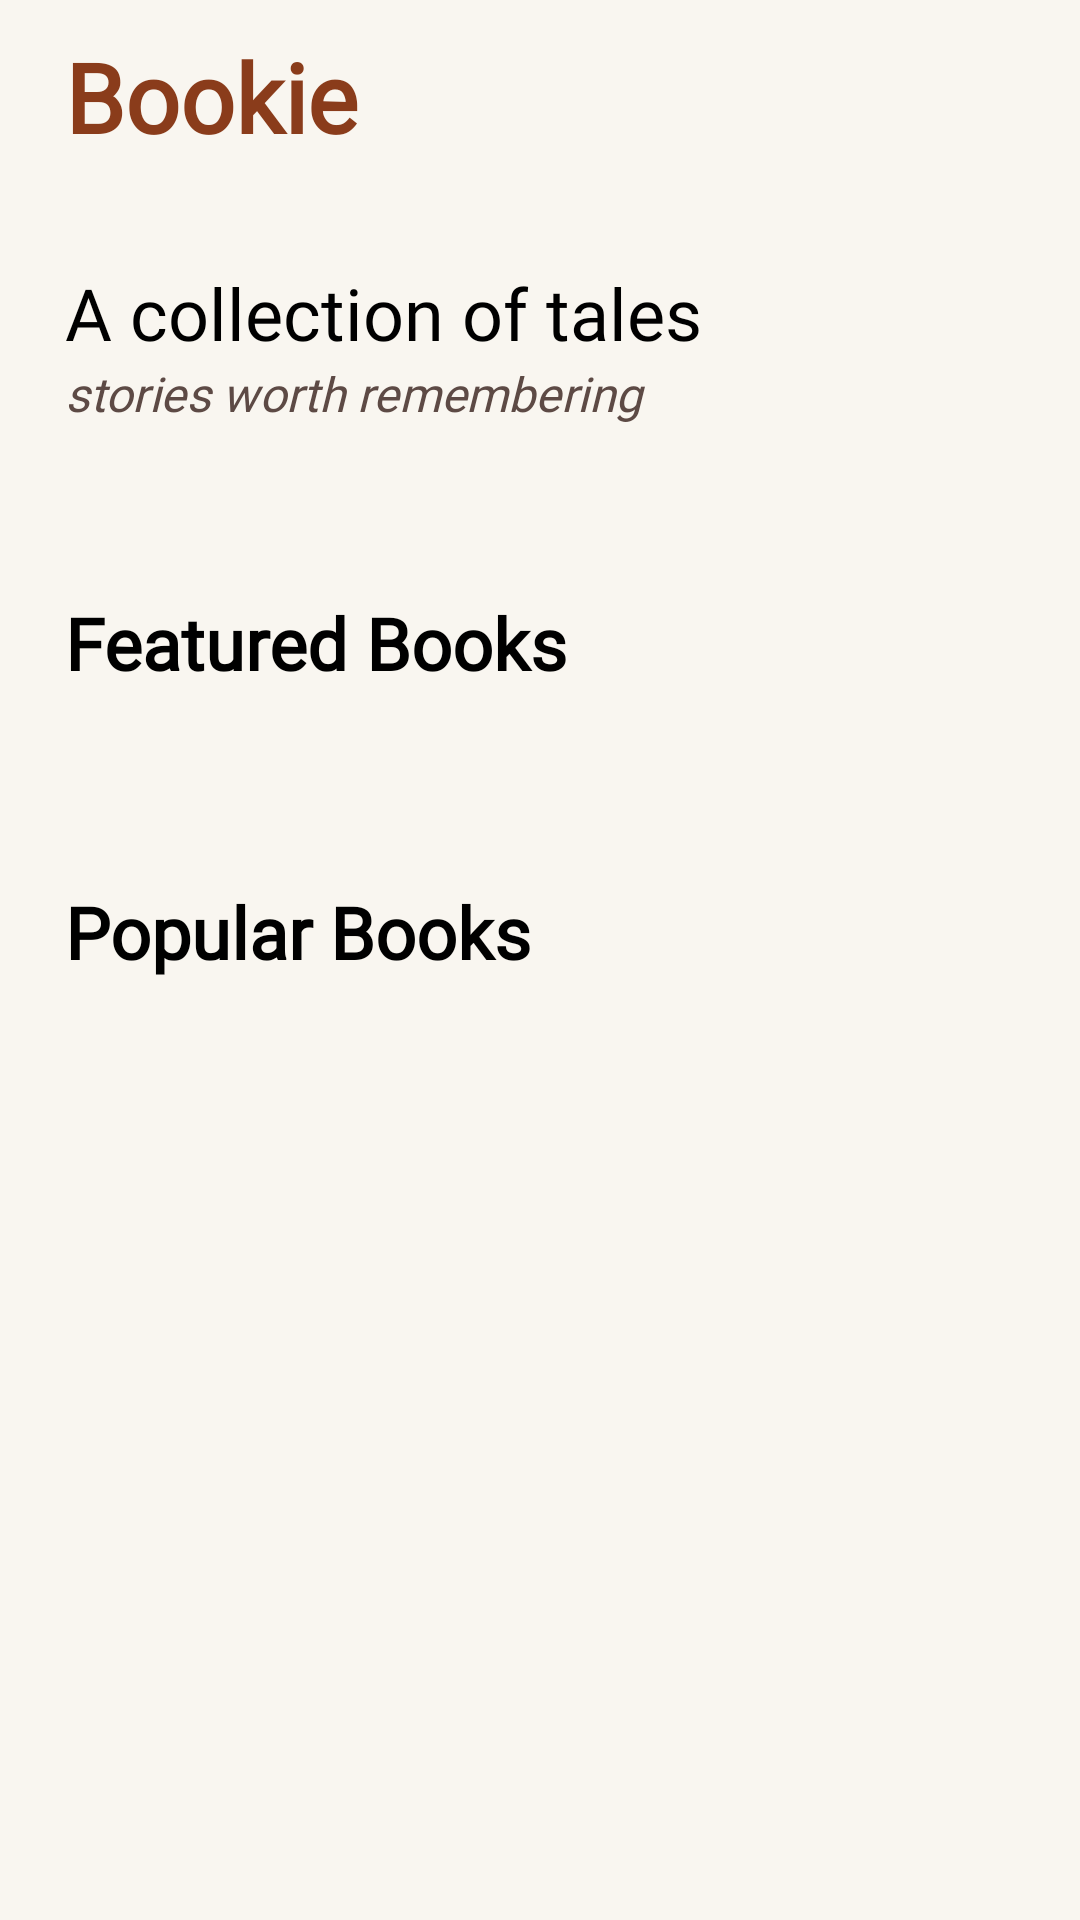

Produce the Android XML layout that renders to this screen, including the resource entries it uses.
<!-- AndroidManifest.xml: application theme Theme.Bookie -->
<!-- res/layout/fragment_home.xml -->
<?xml version="1.0" encoding="utf-8"?>
<androidx.constraintlayout.widget.ConstraintLayout xmlns:android="http://schemas.android.com/apk/res/android"
    xmlns:app="http://schemas.android.com/apk/res-auto"
    android:layout_width="match_parent"
    android:layout_height="match_parent"
    xmlns:andorid="http://schemas.android.com/tools"
    >

    <androidx.constraintlayout.widget.Guideline
        android:id="@+id/toolbarGuideStart"
        android:layout_width="wrap_content"
        android:layout_height="wrap_content"
        android:orientation="vertical"
        app:layout_constraintGuide_percent="0.06" />

    <androidx.constraintlayout.widget.Guideline
        android:id="@+id/toolbarGuideEnd"
        android:layout_width="wrap_content"
        android:layout_height="wrap_content"
        android:orientation="vertical"
        app:layout_constraintGuide_percent="0.94" />

    <com.google.android.material.appbar.MaterialToolbar
        android:id="@+id/topbar"
        android:layout_width="0dp"
        android:layout_height="wrap_content"
        app:layout_constraintEnd_toEndOf="parent"
        app:layout_constraintStart_toStartOf="parent"
        app:layout_constraintTop_toTopOf="parent"
        android:background="@color/Neutral" />

    <TextView
        android:id="@+id/toolbarTitle"
        android:layout_width="0dp"
        android:layout_height="wrap_content"
        android:fontFamily="@font/newsreader"
        android:text="Bookie"
        android:textColor="@color/Primary"
        android:textSize="32sp"
        android:textStyle="bold"
        app:layout_constraintBottom_toBottomOf="@id/topbar"
        app:layout_constraintEnd_toStartOf="@id/lightModeButton"
        app:layout_constraintStart_toStartOf="@id/toolbarGuideStart"
        app:layout_constraintTop_toTopOf="@id/topbar" />

    <ImageButton
        android:id="@+id/lightModeButton"
        android:layout_width="40dp"
        android:layout_height="40dp"
        android:padding="8dp"
        android:src="@drawable/ic_light_mode"
        app:layout_constraintBottom_toBottomOf="@id/topbar"
        app:layout_constraintEnd_toStartOf="@id/toolbarGuideEnd"
        app:layout_constraintTop_toTopOf="@id/topbar"
        app:layout_constraintStart_toEndOf="@id/toolbarTitle"
        android:scaleType="fitCenter"
        android:background="@color/Neutral"
        app:tint="@color/black" />



    <androidx.core.widget.NestedScrollView
        android:layout_width="0dp"
        android:layout_height="0dp"
        android:fillViewport="true"
        app:layout_constraintTop_toBottomOf="@id/topbar"
        app:layout_constraintBottom_toBottomOf="parent"
        app:layout_constraintStart_toStartOf="parent"
        app:layout_constraintEnd_toEndOf="parent"
        android:background="@color/Neutral">

        <androidx.constraintlayout.widget.ConstraintLayout
            android:layout_width="match_parent"
            android:layout_height="wrap_content">

            <androidx.constraintlayout.widget.Guideline
                android:id="@+id/guideStart"
                android:layout_width="wrap_content"
                android:layout_height="wrap_content"
                android:orientation="vertical"
                app:layout_constraintGuide_percent="0.06" />

            <androidx.constraintlayout.widget.Guideline
                android:id="@+id/guideEnd"
                android:layout_width="wrap_content"
                android:layout_height="wrap_content"
                android:orientation="vertical"
                app:layout_constraintGuide_percent="0.94" />

            <TextView
                android:id="@+id/welcomeText1"
                android:layout_width="0dp"
                android:layout_height="wrap_content"
                android:layout_marginTop="24dp"
                android:fontFamily="@font/newsreader"
                android:gravity="start"
                android:text="A collection of tales"
                android:textColor="@color/black"
                android:textSize="24sp"
                app:layout_constraintEnd_toStartOf="@id/guideEnd"
                app:layout_constraintStart_toEndOf="@id/guideStart"
                app:layout_constraintTop_toTopOf="parent" />

            <TextView
                android:id="@+id/welcomeText2"
                android:layout_width="0dp"
                android:layout_height="wrap_content"
                android:fontFamily="@font/newsreader"
                android:gravity="start"
                android:text="stories worth remembering"
                android:textColor="@color/category_text"
                android:textSize="16sp"
                android:textStyle="italic"
                app:layout_constraintEnd_toStartOf="@id/guideEnd"
                app:layout_constraintStart_toEndOf="@id/guideStart"
                app:layout_constraintTop_toBottomOf="@id/welcomeText1" />


            <androidx.recyclerview.widget.RecyclerView
                android:id="@+id/categoryRecyclerView"
                android:layout_width="0dp"
                android:layout_height="wrap_content"
                android:layout_marginTop="32dp"

                app:layout_constraintStart_toStartOf="@id/guideStart"
                app:layout_constraintEnd_toEndOf="@id/guideEnd"

                app:layout_constraintTop_toBottomOf="@id/welcomeText2"
                app:layoutManager="androidx.recyclerview.widget.LinearLayoutManager"
                android:orientation="horizontal" />

            <TextView
                android:id="@+id/featuredBooksText"
                android:layout_width="0dp"
                android:layout_height="wrap_content"
                android:fontFamily="@font/newsreader"
                android:text="Featured Books"
                android:layout_marginTop="24dp"
                android:textStyle="bold"
                android:textColor="@color/black"
                andorid:font_family="@font/newsreader"
                app:layout_constraintEnd_toEndOf="@id/guideEnd"
                app:layout_constraintStart_toStartOf="@id/guideStart"
                app:layout_constraintTop_toBottomOf="@id/categoryRecyclerView"
                android:textSize="24sp"/>

            <androidx.recyclerview.widget.RecyclerView
                android:id="@+id/featuredRecyclerView"
                android:layout_width="0dp"
                android:layout_height="wrap_content"
                android:layout_marginTop="32dp"

                app:layout_constraintStart_toStartOf="@id/guideStart"
                app:layout_constraintEnd_toEndOf="@id/guideEnd"


                app:layout_constraintTop_toBottomOf="@id/featuredBooksText"
                app:layoutManager="androidx.recyclerview.widget.LinearLayoutManager"
                android:orientation="horizontal" />

            <TextView
                android:id="@+id/popularBooksText"
                android:layout_width="0dp"
                android:layout_height="wrap_content"
                android:layout_marginTop="32dp"
                android:fontFamily="@font/newsreader"
                android:text="Popular Books"
                android:textSize="24sp"
                android:textStyle="bold"
                android:textColor="@color/black"
                app:layout_constraintEnd_toEndOf="@id/guideEnd"
                app:layout_constraintStart_toStartOf="@id/guideStart"
                app:layout_constraintTop_toBottomOf="@id/featuredRecyclerView" />

            <androidx.recyclerview.widget.RecyclerView
                android:id="@+id/popularRecyclerView"
                android:layout_width="0dp"
                android:layout_height="wrap_content"
                android:layout_marginTop="24dp"
                android:nestedScrollingEnabled="false"
                android:paddingBottom="24dp"
                app:layout_constraintEnd_toEndOf="@id/guideEnd"
                app:layout_constraintStart_toStartOf="@id/guideStart"
                app:layout_constraintTop_toBottomOf="@id/popularBooksText"
                app:layoutManager="androidx.recyclerview.widget.LinearLayoutManager" />



        </androidx.constraintlayout.widget.ConstraintLayout>

    </androidx.core.widget.NestedScrollView>
</androidx.constraintlayout.widget.ConstraintLayout>
<!-- resources referenced by this layout -->
<resources>
  <color name="Neutral">#F9F6F0</color>
  <color name="Primary">#8A3C1B</color>
  <color name="black">#FF000000</color>
  <color name="category_text">#5D4A45</color>
  <style name="Theme.Bookie" parent="Base.Theme.Bookie" />
  <style name="Base.Theme.Bookie" parent="Theme.Material3.DayNight.NoActionBar">
          
          
      </style>
</resources>
